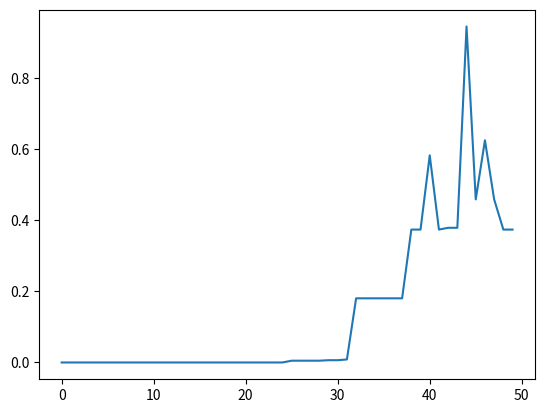

Here is the Python script that generated this plot:
import random
from math import exp

import matplotlib.pyplot as pyplot

def random_bits(len):
    """Returns a list containing a random combination
    of 0s and 1s"""

    return [random.randint(0, 1) for x in range(len)]


def init_population(p, len):
    """Returns a list of random bit-lists"""

    return [random_bits(len) for x in range(p)]


def gen_volumes(len, max_v):
    """Return a list of positive random floats smaller max_v"""

    return [random.random() * max_v for x in range(len)]


def calculate_volume(hypo, volumes):
    """What more can I say?"""

    return sum(map(lambda b, v: b * v, hypo, volumes))


def calculate_fitness(hypo, volumes, c):
    """What more can I say?"""

    return exp(-c * ((100 - calculate_volume(hypo, volumes)) ** 2))


def create_probability_function(population, short_fittness_function):
    """Calculates the sum of the fittness of all the elements in population
    and returns a function using it.
    Expects a fittness functin which takes only one hypothesis as argument."""

    sum_fitness = sum(map(short_fittness_function, population))
    return lambda hypo: short_fittness_function(hypo) / sum_fitness


def select_index(population, probability_function):
    """Selects the index of an element in population
    by using probability_function"""

    index = random.randrange(0, len(population))
    rand_num = random.random()
    sum = 0
    while sum < rand_num:
        index = (index + 1) % len(population)
        sum += probability_function(population[index])

    return index


def selection(population, amount, probability_function):
    """Select amount elements from population with probability
    given by probability_function"""

    return [population[select_index(population, probability_function)] for x in range(amount)]


def select_fittest(population, amount, fittness_function):
    tmp = sorted(zip(population, map(fittness_function, population)), key=lambda x : x[1])
    
    return [tmp.pop()[0] for x in range(amount)]   


def crossover(bit_mother, bit_father):
    """Create one sibling with a single random crossover-point 
    for the given bit-lists"""

    cross_index = random.randrange(0, len(bit_mother))
    return bit_mother[:cross_index] + bit_father[cross_index:]


def mutate(gene):
    """Swaps a single Bit in the given list of bits"""

    i = random.randrange(0, len(gene))
    # => True is 1 and False is 0 for some reason
    gene[i] = not gene[i]


def evolution(p, r, m, run_ct, gene_length, short_fittness_function):
    """Try and find some good genes"""
    
    population = init_population(p, gene_length)
    stats = []
    for i in range(run_ct):
        p_function = create_probability_function(population, short_fittness_function)
        
        next_gen = selection(population, round((1 - r) * p), p_function)
        # next_gen = select_fittest(population, round((1 - r) * p), short_fittness_function)

        parents = selection(population, round(r * p), p_function)
        for j in range(1, len(parents), 2):
            next_gen += [crossover(parents[j], parents[j - 1])]
            next_gen += [next_gen[len(next_gen) - 1].copy()]
        # wenn es eine ungerade anzahl an eltern gibt glaube ich
        if len(next_gen) < len(population):
            next_gen += [crossover(parents[random.randrange(0, len(parents))], 
                                  parents[random.randrange(0, len(parents))])]

        for j in range(round(m * p)):
            mutate(next_gen[random.randrange(0, len(next_gen))])

        population = next_gen
        fittest = 0
        best_gene = None
        for gene in population:
            if short_fittness_function(gene) > fittest:
              fittest = short_fittness_function(gene) 
              best_gene = gene
        stats.append(fittest)
        print(fittest)
    return (fittest, best_gene, stats)


c = 0.01

volumes = gen_volumes(100, 10)
r = evolution(10, 0.4, 0.3, 50, 100, lambda gene : calculate_fitness(gene, volumes, c))
print(calculate_volume(r[1], volumes))

pyplot.plot(list(range(50)), r[2], )
pyplot.show()
